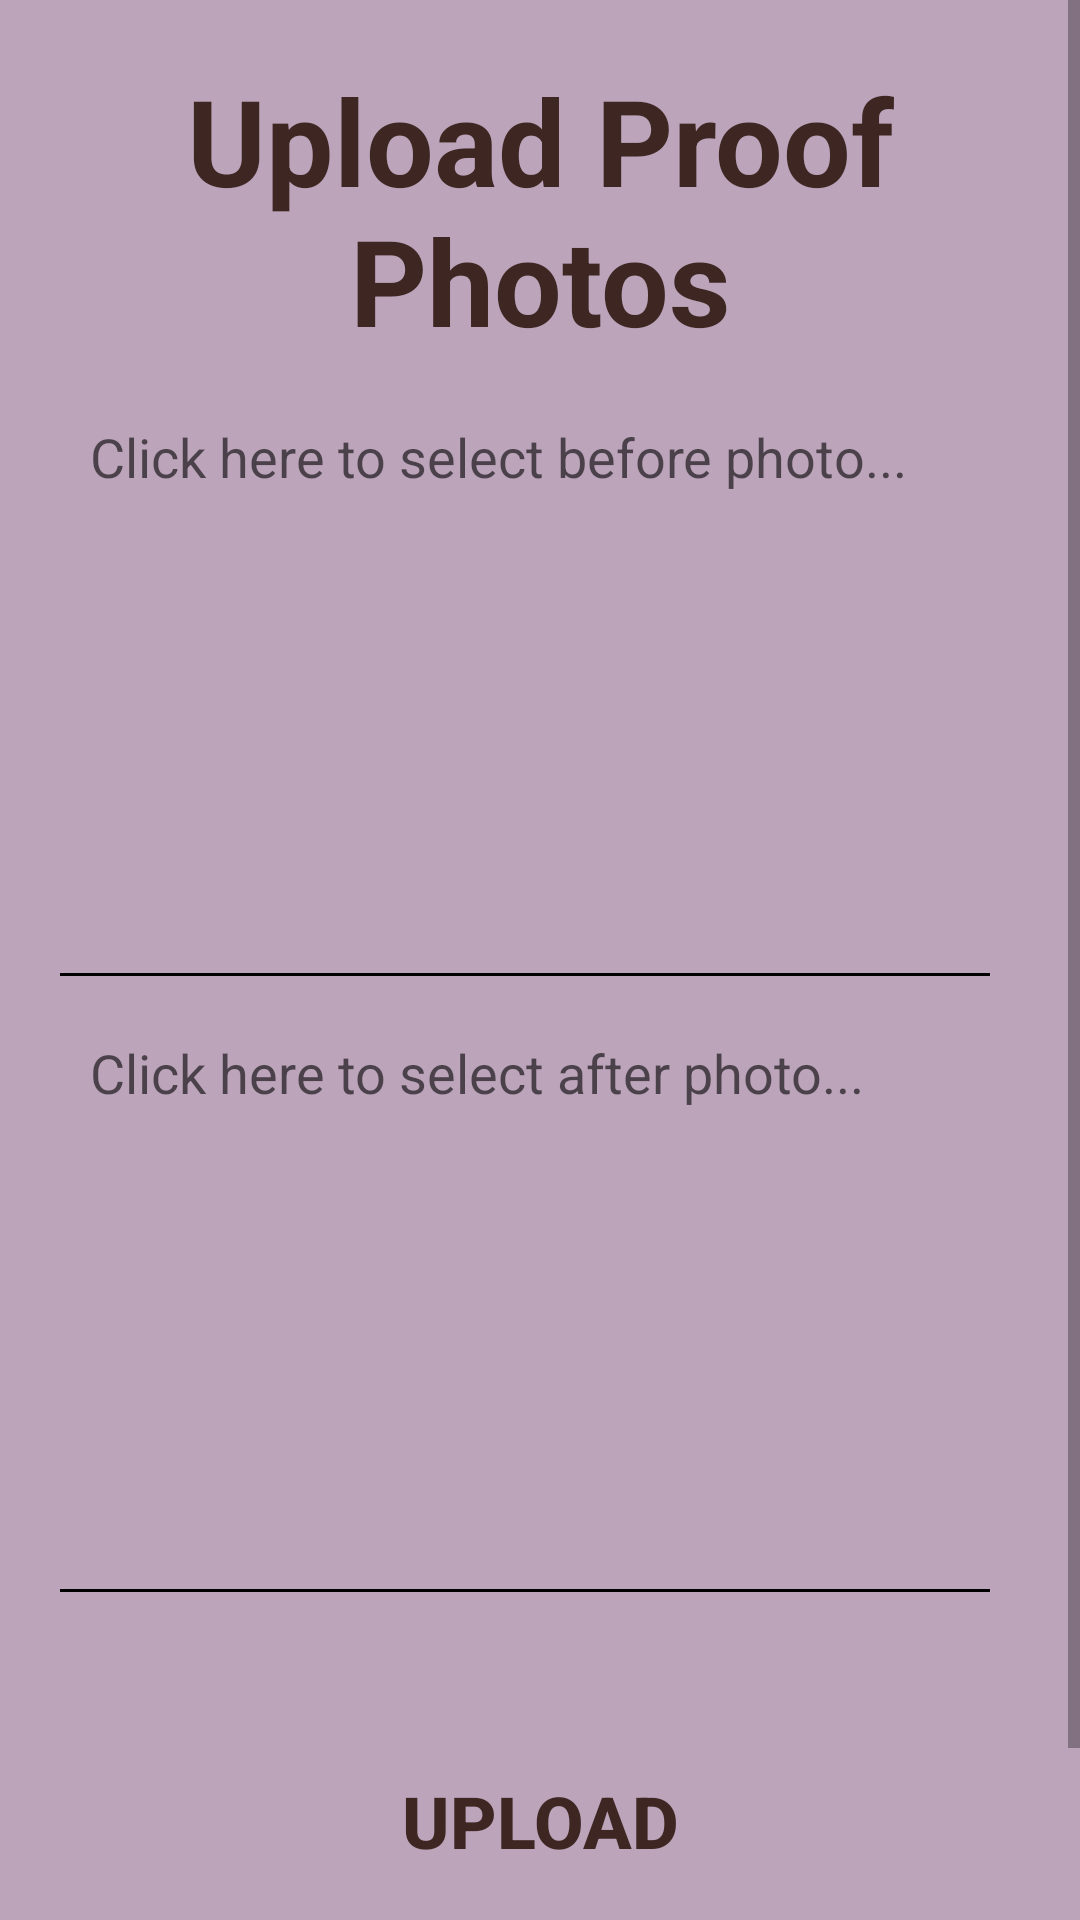

Produce the Android XML layout that renders to this screen, including the resource entries it uses.
<!-- AndroidManifest.xml: application theme AppTheme -->
<!-- res/layout/activity_uploadbeforeafterphotos.xml -->
<?xml version="1.0" encoding="utf-8"?>
<ScrollView android:layout_width="match_parent"
    android:layout_height="match_parent"
    android:fillViewport="true"
    xmlns:android="http://schemas.android.com/apk/res/android" >
<LinearLayout
    android:orientation="vertical" android:layout_width="match_parent"
    android:layout_height="match_parent"
    android:background="@color/background"
    android:padding="20dp"
    >

    <TextView
        android:layout_width="match_parent"
        android:layout_height="wrap_content"
        android:gravity="center"
        android:text="@string/UPLOAD_PROOF_PHOTOS"
        android:textSize="40sp"
        android:textColor="@color/primary_text"
        android:textStyle="bold"
        android:layout_marginBottom="20dp"
        />

    <TextView
        android:layout_width="match_parent"
        android:layout_height="wrap_content"
        android:hint="@string/BEFORE"
        android:layout_marginLeft="10dp"
        android:layout_marginRight="10dp"
        android:textSize="18sp"
        android:onClick="selectBeforePhoto"
        android:clickable="true"
        android:focusable="true"
        android:focusableInTouchMode="true"
        />
    <ImageView
        android:layout_width="150dp"
        android:layout_height="150dp"
        android:layout_gravity="center"
        android:id="@+id/before"/>
    <LinearLayout
        style="@style/UnderlineStyle"/>

    <TextView
        android:layout_width="match_parent"
        android:layout_height="wrap_content"
        android:hint="@string/AFTER"
        android:layout_marginLeft="10dp"
        android:layout_marginRight="10dp"
        android:textSize="18sp"
        android:onClick="selectAfterPhoto"
        android:clickable="true"
        android:focusable="true"
        android:focusableInTouchMode="true"
        android:layout_marginTop="20dp"
        />
    <ImageView
        android:layout_width="150dp"
        android:layout_height="150dp"
        android:layout_gravity="center"
        android:id="@+id/after"/>
    <LinearLayout
        style="@style/UnderlineStyle"/>

    <Button
        style="@style/ButtonStyle"
        android:layout_margin="50dp"
        android:onClick="upload"
        android:text="@string/UPLOAD"
        />

</LinearLayout>
</ScrollView>
<!-- resources referenced by this layout -->
<resources>
  <color name="background">#bca4ba</color>
  <color name="primary_text">#3e2723</color>
  <string name="AFTER">Click here to select after photo...</string>
  <string name="BEFORE">Click here to select before photo...</string>
  <string name="UPLOAD">Upload</string>
  <string name="UPLOAD_PROOF_PHOTOS">Upload Proof Photos</string>
  <style name="ButtonStyle">
          <item name="android:layout_width">match_parent</item>
          <item name="android:layout_height">wrap_content</item>
          <item name="android:gravity">center</item>
          <item name="android:background">@drawable/button_selector</item>
          <item name="android:textStyle">bold</item>
          <item name="android:textColor">@color/buttonTextColor</item>
          <item name="android:textSize">24sp</item>
          <item name="android:padding">10dp</item>
      </style>
  <style name="UnderlineStyle">
          <item name="android:layout_width">match_parent</item>
          <item name="android:layout_height">1dp</item>
          <item name="android:background">@android:color/black</item>
          <item name="android:layout_marginRight">10dp</item>
          <item name="android:layout_marginTop">10dp</item>
      </style>
  <style name="AppTheme" parent="Theme.AppCompat.Light.DarkActionBar">
          
          <item name="colorPrimary">@color/colorPrimary</item>
          <item name="colorPrimaryDark">@color/colorPrimaryDark</item>
          <item name="colorAccent">@color/colorAccent</item>
      </style>
  <color name="buttonTextColor">#3e2723</color>
  <color name="colorPrimary">#8d6e63</color>
  <color name="colorPrimaryDark">#5d4037</color>
  <color name="colorAccent">#4e342e</color>
</resources>
